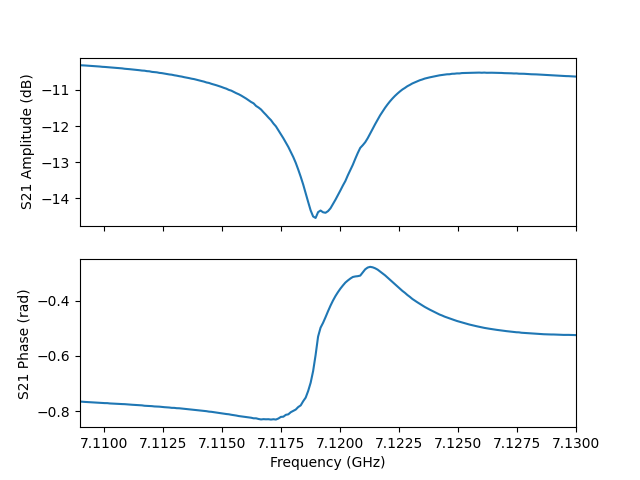

The file beside this chart, header and first rows:
frequency, amplitude, phase, I, Q
7109000000, -10.31, -0.7644, 0.2201, -0.2111
7109105000, -10.32, -0.7653, 0.2199, -0.2112
7109210000, -10.32, -0.7658, 0.2196, -0.2112
7109315000, -10.33, -0.7664, 0.2194, -0.2112
7109420000, -10.33, -0.7669, 0.2192, -0.2112
7109525000, -10.34, -0.7676, 0.2189, -0.2113
7109630000, -10.34, -0.7682, 0.2187, -0.2113
7109735000, -10.35, -0.7684, 0.2185, -0.2111
7109840000, -10.35, -0.7691, 0.2182, -0.2112
7109945000, -10.36, -0.7695, 0.2179, -0.2111
7110050000, -10.36, -0.7701, 0.2177, -0.2112
7110155000, -10.37, -0.7702, 0.2175, -0.211
7110260000, -10.37, -0.7713, 0.2172, -0.2111
7110365000, -10.38, -0.7718, 0.2169, -0.2111
7110470000, -10.39, -0.7723, 0.2166, -0.211
7110575000, -10.39, -0.7728, 0.2164, -0.2111
7110680000, -10.4, -0.7732, 0.2162, -0.211
7110785000, -10.4, -0.7736, 0.216, -0.211
7110890000, -10.41, -0.7739, 0.2157, -0.2108
7110995000, -10.42, -0.7747, 0.2154, -0.2108
7111100000, -10.42, -0.7756, 0.215, -0.2108
7111205000, -10.43, -0.776, 0.2148, -0.2108
7111310000, -10.44, -0.7766, 0.2145, -0.2107
7111415000, -10.45, -0.7775, 0.2141, -0.2107
7111520000, -10.45, -0.7779, 0.2138, -0.2106
7111625000, -10.46, -0.7783, 0.2135, -0.2105
7111730000, -10.47, -0.7797, 0.2131, -0.2107
7111835000, -10.48, -0.7801, 0.2127, -0.2105
7111940000, -10.48, -0.7808, 0.2125, -0.2105
7112045000, -10.5, -0.7811, 0.212, -0.2102
7112150000, -10.5, -0.7821, 0.2117, -0.2103
7112255000, -10.51, -0.7826, 0.2114, -0.2102
7112360000, -10.53, -0.7829, 0.211, -0.2099
7112465000, -10.53, -0.784, 0.2106, -0.21
7112570000, -10.55, -0.7848, 0.2101, -0.2098
7112675000, -10.56, -0.7852, 0.2097, -0.2097
7112780000, -10.57, -0.786, 0.2093, -0.2095
7112885000, -10.58, -0.7872, 0.2088, -0.2096
7112990000, -10.59, -0.7873, 0.2085, -0.2092
7113095000, -10.6, -0.7885, 0.2079, -0.2092
7113200000, -10.62, -0.7888, 0.2075, -0.2089
7113305000, -10.63, -0.7897, 0.2071, -0.2089
7113410000, -10.65, -0.7904, 0.2066, -0.2086
7113515000, -10.66, -0.7916, 0.206, -0.2086
7113620000, -10.67, -0.7925, 0.2055, -0.2084
7113725000, -10.69, -0.7935, 0.2049, -0.2083
7113830000, -10.7, -0.7946, 0.2044, -0.2082
7113935000, -10.72, -0.7954, 0.2038, -0.2079
7114040000, -10.73, -0.7964, 0.2032, -0.2077
7114145000, -10.75, -0.7976, 0.2025, -0.2075
7114250000, -10.77, -0.7987, 0.2019, -0.2074
7114355000, -10.79, -0.7992, 0.2013, -0.2069
7114460000, -10.81, -0.8009, 0.2006, -0.2069
7114565000, -10.83, -0.8016, 0.1999, -0.2065
7114670000, -10.85, -0.8029, 0.1992, -0.2063
7114775000, -10.87, -0.8046, 0.1984, -0.2061
7114880000, -10.89, -0.8056, 0.1977, -0.2058
7114985000, -10.92, -0.8068, 0.1969, -0.2055
7115090000, -10.94, -0.808, 0.1961, -0.2051
7115195000, -10.96, -0.8095, 0.1952, -0.2049
... 141 more rows
